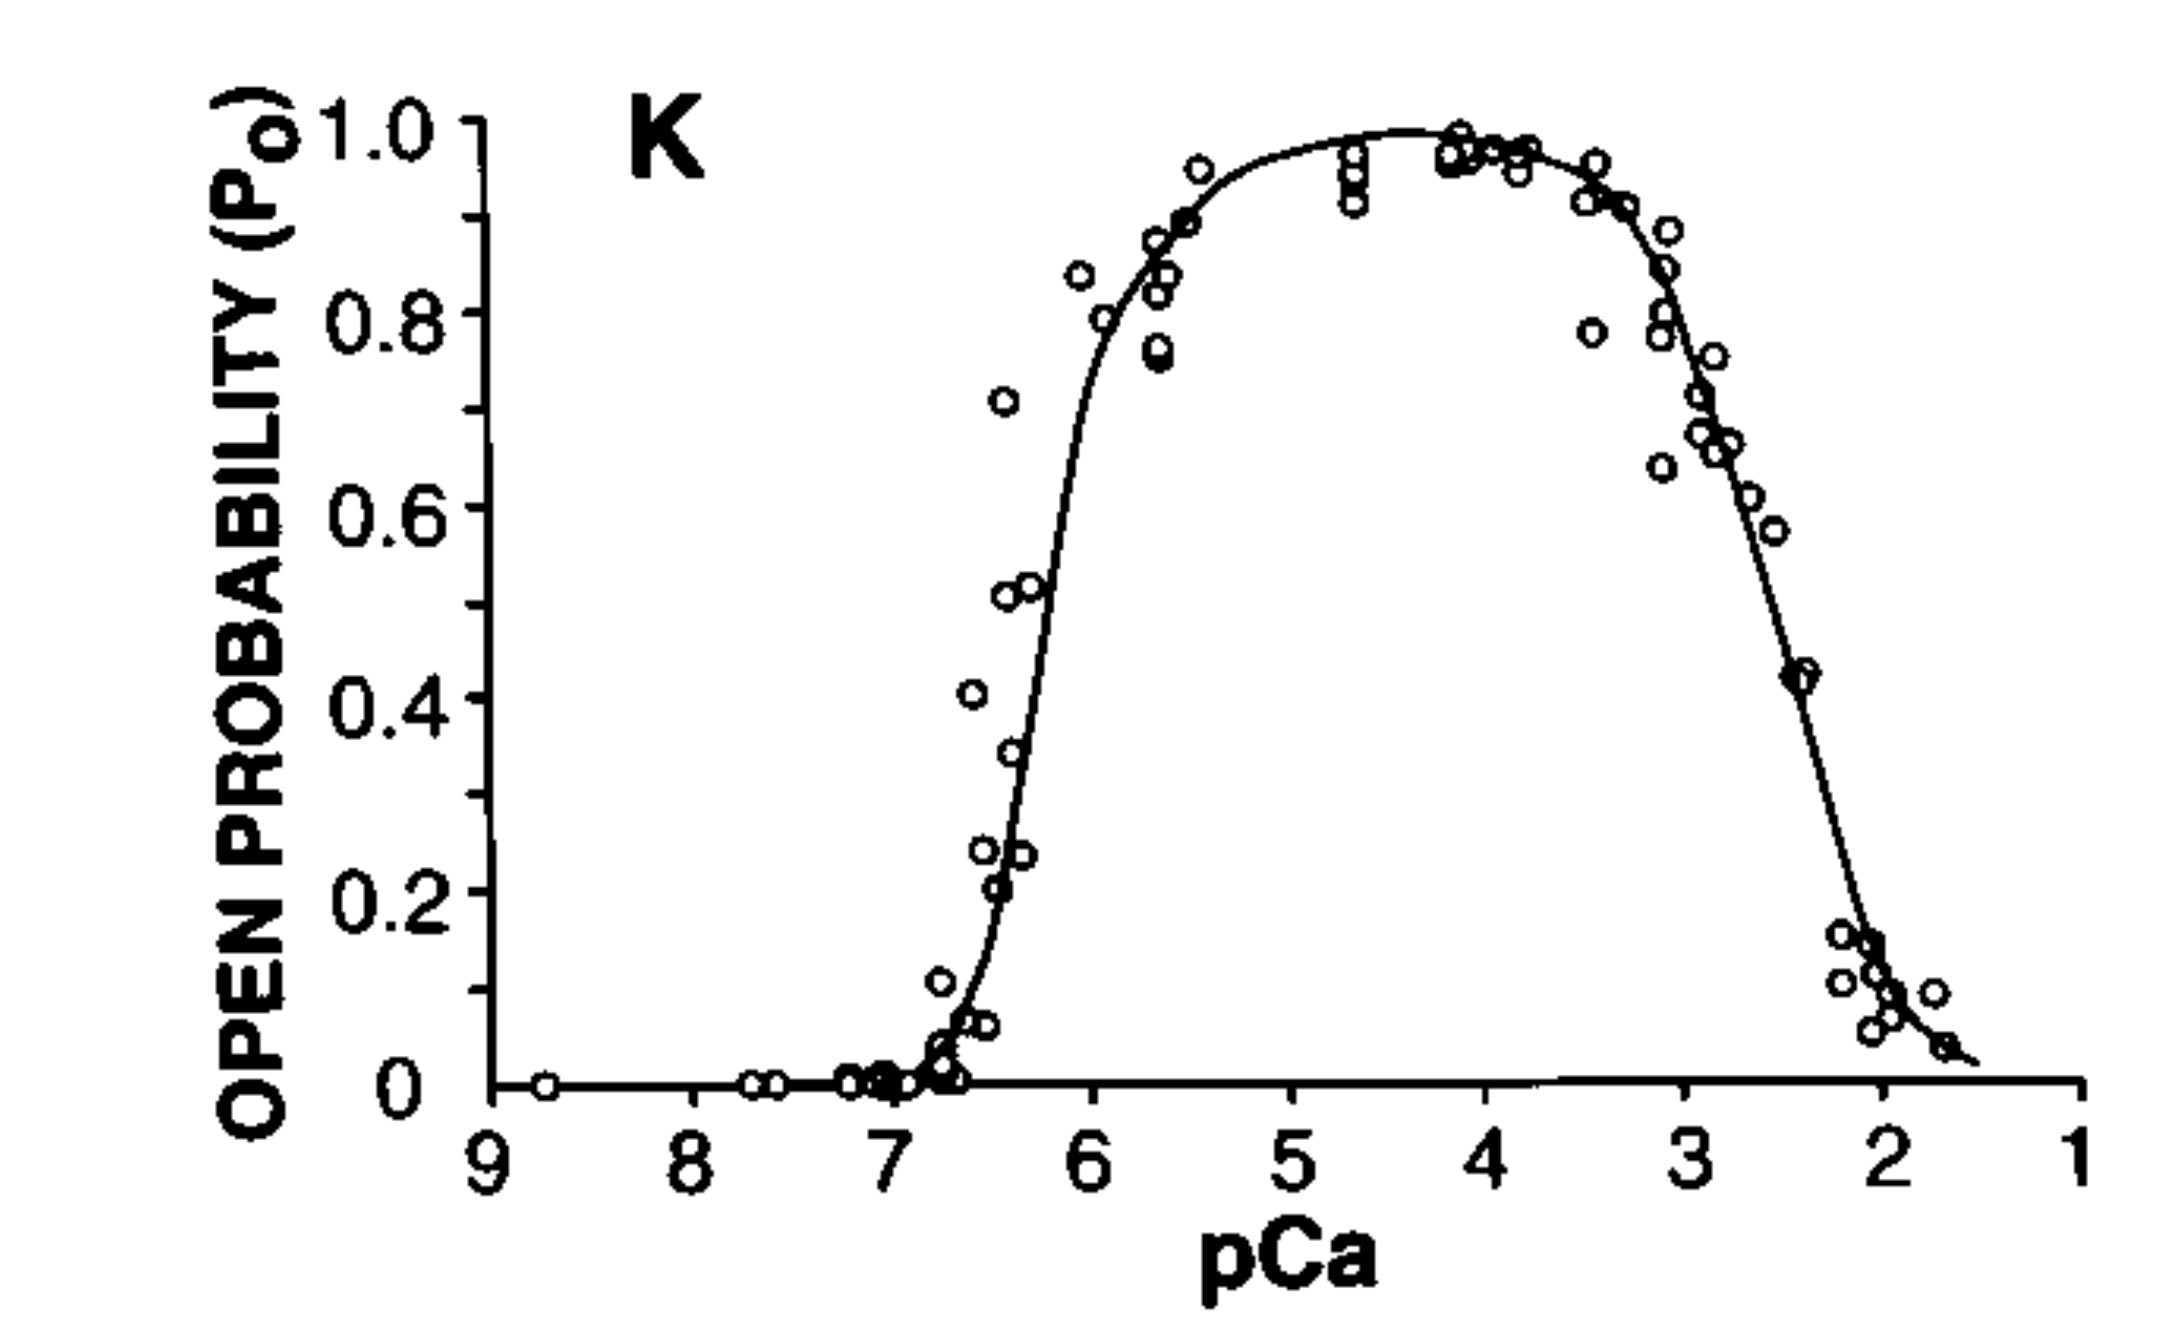

Data behind this chart, as committed beside it:
x, Curve1
9.766e-10, 0.00209
1.1864e-08, -0.00112
1.5832e-08, 0.00083
3.7557e-08, -0.00372
5.5172e-08, -0.00181
7.1828e-08, -0.00401
1.1415e-07, 0.03736
1.1548e-07, 0.106
1.1648e-07, 0.01448
1.3416e-07, -0.00221
1.5303e-07, 0.06634
1.7814e-07, 0.3989
1.9554e-07, 0.2388
1.9887e-07, 0.05374
2.298e-07, 0.1992
2.664e-07, 0.5068
2.6904e-07, 0.7085
2.8547e-07, 0.3467
3.1598e-07, 0.2365
3.6452e-07, 0.515
7.1873e-07, 0.839
9.285e-07, 0.7911
1.7258e-06, 0.7638
1.7587e-06, 0.876
1.7647e-06, 0.7534
1.7839e-06, 0.8178
1.9699e-06, 0.8365
2.5293e-06, 0.8946
2.9469e-06, 0.9465
1.8785e-05, 0.9644
1.9067e-05, 0.9103
2.0096e-05, 0.9373
5.9486e-05, 0.9638
6.0783e-05, 0.9493
6.8946e-05, 0.9846
7.389e-05, 0.9679
8.3171e-05, 0.9575
9.623e-05, 0.9678
0.0001307, 0.9323
0.0001314, 0.9656
0.0001634, 0.9738
0.0002943, 0.9028
0.0003095, 0.7739
0.0003266, 0.9506
0.0003576, 0.9194
0.0004761, 0.9068
0.0006845, 0.6384
0.0007526, 0.7735
0.0007616, 0.8442
0.0007744, 0.8005
0.0008236, 0.8816
0.001122, 0.7193
0.00114, 0.6715
0.001409, 0.6485
0.001434, 0.7504
0.001754, 0.665
0.001959, 0.6068
0.002927, 0.5671
0.003715, 0.4131
0.003999, 0.4235
... 9 more rows
